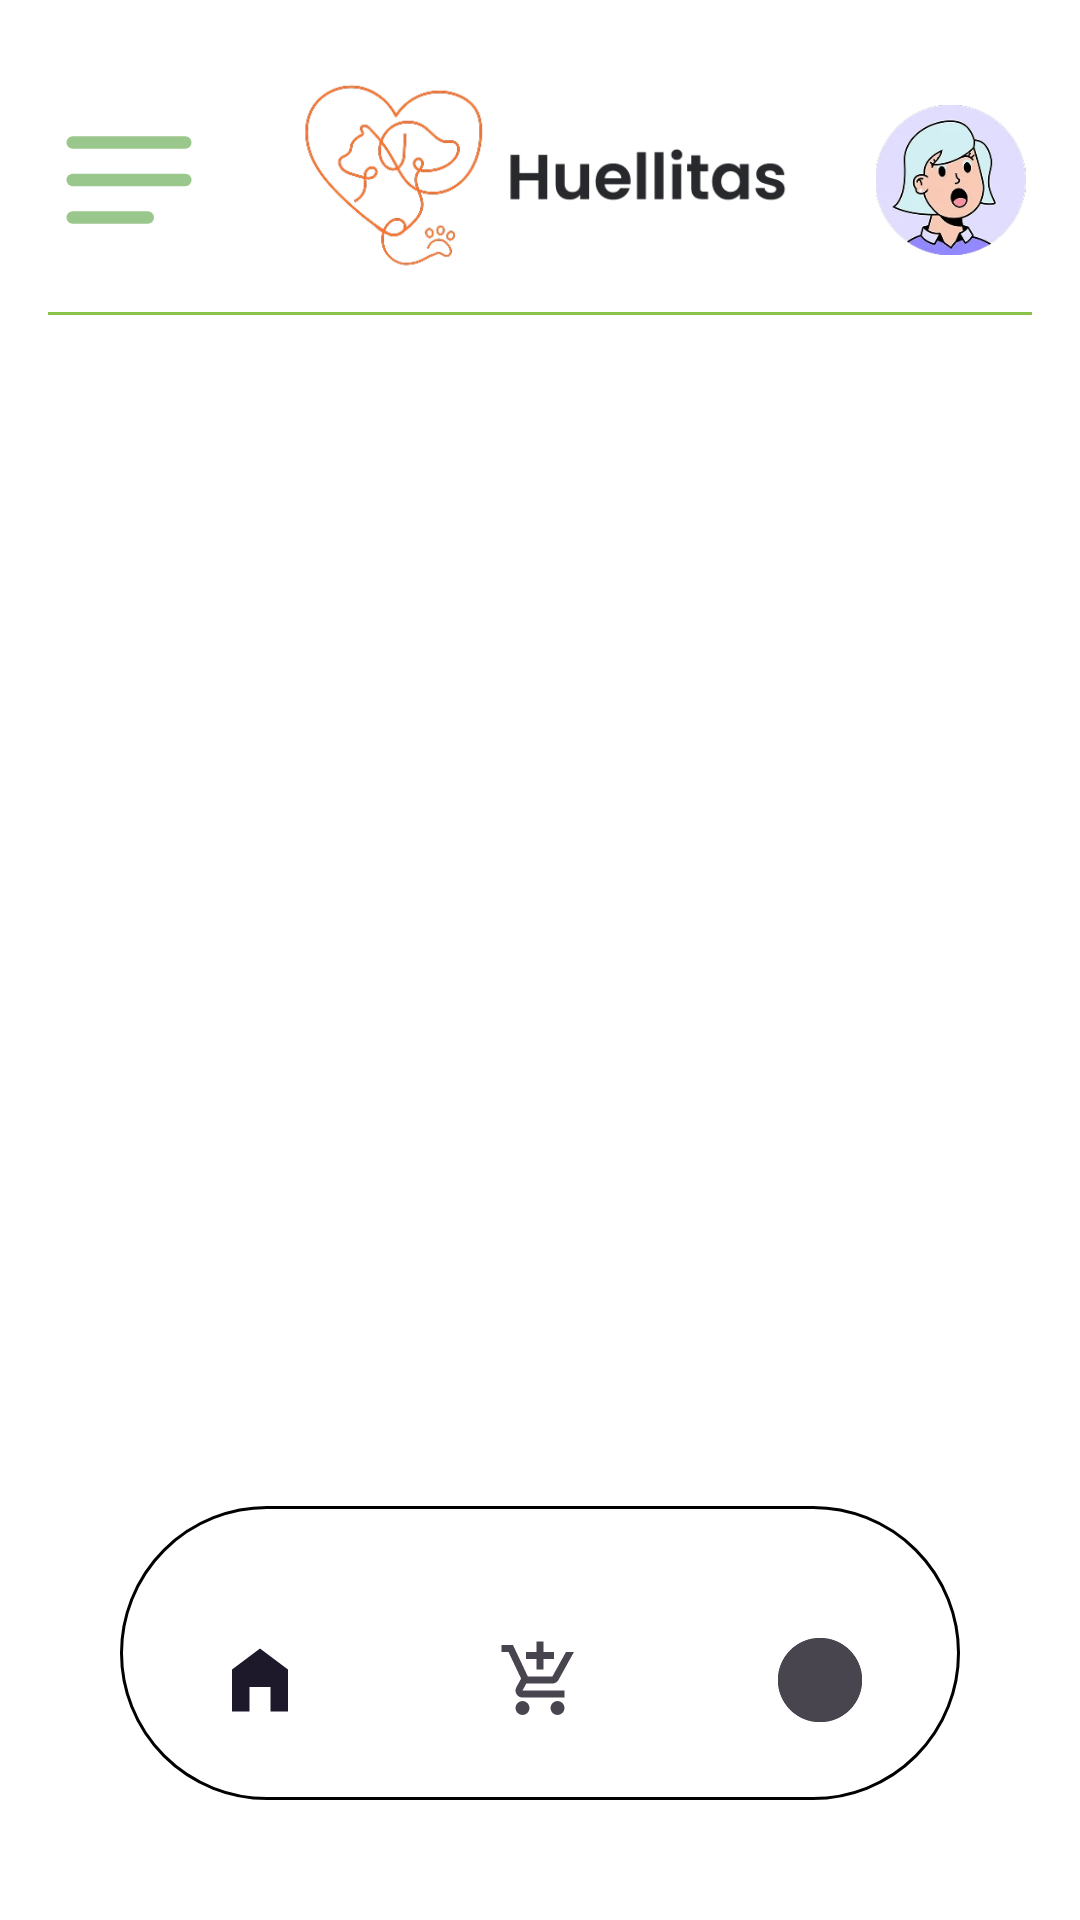

Here is an Android app screen rendered from its layout file. Give the layout XML and the strings, colors and styles it references.
<!-- AndroidManifest.xml: application theme Theme.Huelllitas -->
<!-- res/layout/activity_main.xml -->
<?xml version="1.0" encoding="utf-8"?>
<androidx.drawerlayout.widget.DrawerLayout xmlns:android="http://schemas.android.com/apk/res/android"
    xmlns:app="http://schemas.android.com/apk/res-auto"
    android:id="@+id/main"
    android:layout_width="match_parent"
    android:layout_height="match_parent"
    android:background="@color/white">

    <androidx.constraintlayout.widget.ConstraintLayout
        android:layout_width="match_parent"
        android:layout_height="match_parent"
        android:paddingHorizontal="16dp"
        android:paddingVertical="16dp">

        <LinearLayout
            android:id="@+id/header_container"
            android:layout_width="match_parent"
            android:layout_height="wrap_content"
            android:orientation="vertical"
            app:layout_constraintTop_toTopOf="parent">

            <LinearLayout
                android:id="@+id/header"
                android:layout_width="match_parent"
                android:layout_height="88dp"
                android:orientation="horizontal"
                android:gravity="center_vertical"
                android:background="@color/white"
                android:paddingVertical="10dp"
                android:weightSum="3">

                <ImageView
                    android:id="@+id/ivMenu"
                    android:layout_width="0dp"
                    android:layout_height="50dp"
                    android:layout_weight="1"
                    android:clickable="true"
                    android:focusable="true"
                    android:src="@drawable/ic_menu_hamburguer" />

                <ImageView
                    android:id="@+id/ivLogo"
                    android:layout_width="wrap_content"
                    android:layout_height="wrap_content"
                    android:layout_weight="1"
                    android:layout_gravity="center"
                    android:src="@drawable/logo_text"
                    android:adjustViewBounds="true"
                    android:scaleType="fitCenter" />

                <ImageView
                    android:id="@+id/ivAvatar"
                    android:layout_width="0dp"
                    android:layout_height="50dp"
                    android:layout_weight="1"
                    android:clickable="true"
                    android:focusable="true"
                    android:src="@drawable/avatar" />
            </LinearLayout>

            <View
                android:layout_width="match_parent"
                android:layout_height="1dp"
                android:background="#8BC34A" />
        </LinearLayout>

        <FrameLayout
            android:id="@+id/fragment_content"
            android:layout_width="0dp"
            android:layout_height="0dp"
            app:layout_constraintBottom_toBottomOf="parent"
            app:layout_constraintEnd_toEndOf="parent"
            app:layout_constraintStart_toStartOf="parent"
            app:layout_constraintTop_toBottomOf="@id/header_container" />

        <com.google.android.material.bottomnavigation.BottomNavigationView
            android:id="@+id/bottom_navigation"
            android:layout_width="0dp"
            android:layout_height="wrap_content"
            android:layout_marginHorizontal="24dp"
            android:layout_marginBottom="24dp"
            android:background="@drawable/bg_menu_bottom_nav"
            app:itemIconSize="28dp"
            android:paddingTop="18dp"
            app:labelVisibilityMode="unlabeled"
            app:menu="@menu/menu_bottom_nav"
            app:layout_constraintBottom_toBottomOf="parent"
            app:layout_constraintStart_toStartOf="parent"
            app:layout_constraintEnd_toEndOf="parent" />


    </androidx.constraintlayout.widget.ConstraintLayout>

    <com.google.android.material.navigation.NavigationView
        android:id="@+id/nav_view"
        android:layout_width="wrap_content"
        android:layout_height="match_parent"
        android:layout_gravity="start"
        app:menu="@menu/menu_nav" />

</androidx.drawerlayout.widget.DrawerLayout>
<!-- resources referenced by this layout -->
<resources>
  <color name="white">#FFFFFFFF</color>
  <!-- drawable avatar: webp bitmap (drawable, 8622 bytes) -->
  <!-- drawable bg_menu_bottom_nav (drawable) -->
  <shape xmlns:android="http://schemas.android.com/apk/res/android"
      android:shape="rectangle">
      <solid android:color="@android:color/white"/>
      <stroke android:color="@color/black" android:width="1dp"/>
      <corners android:radius="100dp"/>
      <padding
          android:bottom="0dp"
          android:top="0dp"
          android:left="0dp"
          android:right="0dp"/>
  </shape>
  <!-- drawable ic_menu_hamburguer (drawable) -->
  <?xml version="1.0" encoding="utf-8"?>
  <vector xmlns:android="http://schemas.android.com/apk/res/android"
      android:height="24dp"
      android:width="24dp"
      android:viewportHeight="24"
      android:viewportWidth="24">
  
      <path android:strokeWidth="2"
          android:strokeColor="@color/primary"
          android:pathData="M3,6 L21,6"
          android:strokeLineCap="round"
          />
      <path android:strokeWidth="2"
          android:strokeColor="@color/primary"
          android:pathData="M3,12 L21,12"
          android:strokeLineCap="round"
          />
      <path android:strokeWidth="2"
          android:strokeColor="@color/primary"
          android:pathData="M3,18 L15,18"
          android:strokeLineCap="round"
          />
  </vector>
  <!-- drawable logo_text: webp bitmap (drawable, 20254 bytes) -->
  <style name="Theme.Huelllitas" parent="Base.Theme.Huelllitas" />
  <color name="black">#FF000000</color>
  <color name="primary">#9AC78B</color>
  <style name="Base.Theme.Huelllitas" parent="Theme.Material3.DayNight.NoActionBar">
          
          
      </style>
</resources>
